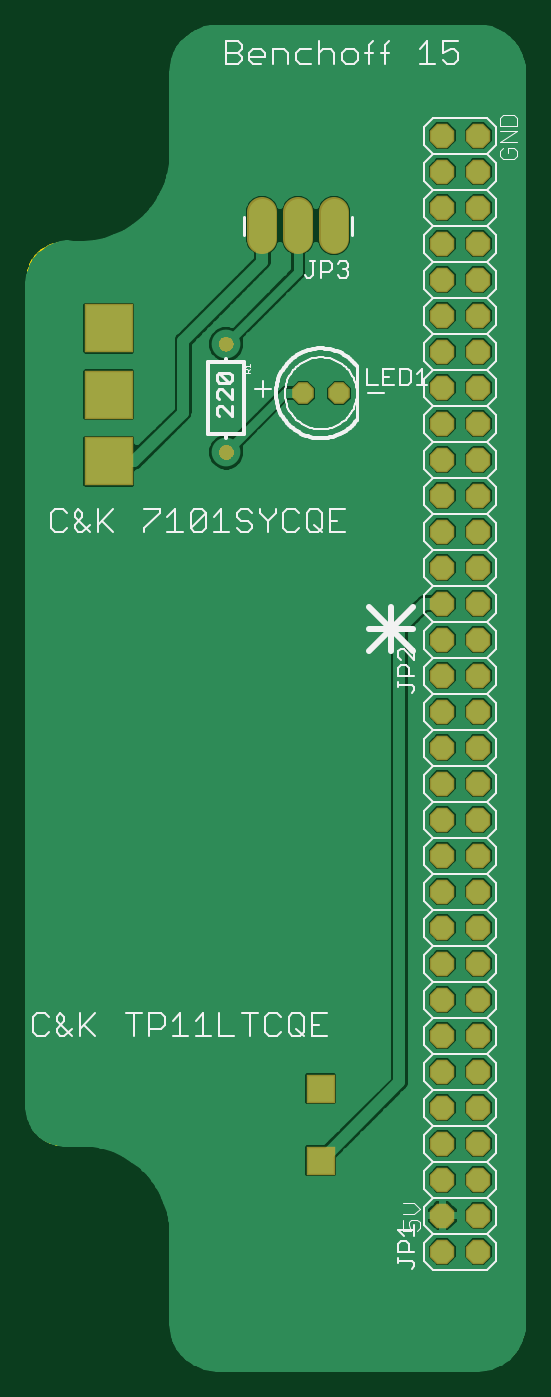
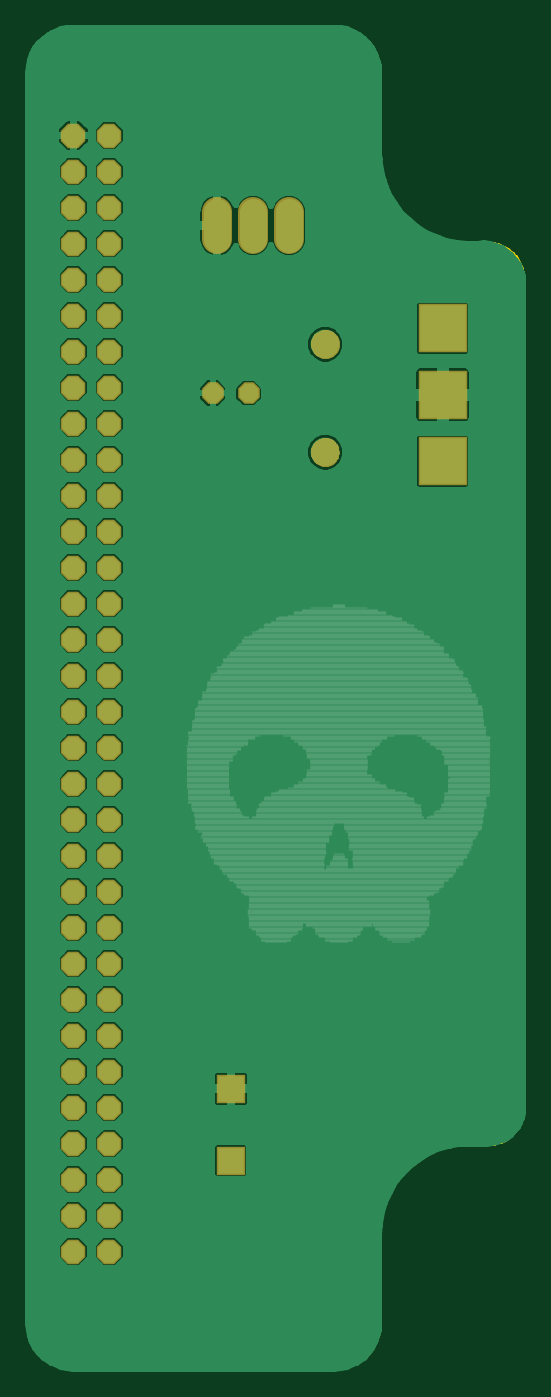
Circuit board: 7 layer files. Board 34.9 x 94.6 mm.
- bottom_copper: MiniFrontplane.GBL (47767 bytes)
- bottom_silk: MiniFrontplane.GBO (16633 bytes)
- bottom_mask: MiniFrontplane.GBS (4197 bytes)
- outline: MiniFrontplane.GKO (5057 bytes)
- top_copper: MiniFrontplane.GTL (50471 bytes)
- top_silk: MiniFrontplane.GTO (17672 bytes)
- top_mask: MiniFrontplane.GTS (3342 bytes)

=== bottom_copper: MiniFrontplane.GBL (47767 bytes, source omitted) ===
=== bottom_silk: MiniFrontplane.GBO (16633 bytes, source omitted) ===
=== bottom_mask: MiniFrontplane.GBS ===
G75*
%MOIN*%
%OFA0B0*%
%FSLAX24Y24*%
%IPPOS*%
%LPD*%
%AMOC8*
5,1,8,0,0,1.08239X$1,22.5*
%
%ADD10OC8,0.0680*%
%ADD11C,0.0820*%
%ADD12OC8,0.0600*%
%ADD13C,0.0050*%
%ADD14R,0.1346X0.1346*%
%ADD15R,0.0789X0.0789*%
D10*
X011685Y003430D03*
X011685Y004430D03*
X011685Y005430D03*
X011685Y006430D03*
X011685Y007430D03*
X011685Y008430D03*
X011685Y009430D03*
X011685Y010430D03*
X011685Y011430D03*
X011685Y012430D03*
X011685Y013430D03*
X011685Y014430D03*
X011685Y015430D03*
X011685Y016430D03*
X011685Y017430D03*
X011685Y018430D03*
X011685Y019430D03*
X011685Y020430D03*
X011685Y021430D03*
X011685Y022430D03*
X011685Y023430D03*
X011685Y024430D03*
X011685Y025430D03*
X011685Y026430D03*
X011685Y027430D03*
X011685Y028430D03*
X011685Y029430D03*
X011685Y030430D03*
X011685Y031430D03*
X011685Y032430D03*
X011685Y033430D03*
X011685Y034430D03*
X012685Y034430D03*
X012685Y033430D03*
X012685Y032430D03*
X012685Y031430D03*
X012685Y030430D03*
X012685Y029430D03*
X012685Y028430D03*
X012685Y027430D03*
X012685Y026430D03*
X012685Y025430D03*
X012685Y024430D03*
X012685Y023430D03*
X012685Y022430D03*
X012685Y021430D03*
X012685Y020430D03*
X012685Y019430D03*
X012685Y018430D03*
X012685Y017430D03*
X012685Y016430D03*
X012685Y015430D03*
X012685Y014430D03*
X012685Y013430D03*
X012685Y012430D03*
X012685Y011430D03*
X012685Y010430D03*
X012685Y009430D03*
X012685Y008430D03*
X012685Y007430D03*
X012685Y006430D03*
X012685Y005430D03*
X012685Y004430D03*
X012685Y003430D03*
D11*
X008685Y031560D02*
X008685Y032300D01*
X007685Y032300D02*
X007685Y031560D01*
X006685Y031560D02*
X006685Y032300D01*
D12*
X007815Y027270D03*
X008815Y027270D03*
D13*
X006035Y028501D02*
X006007Y028441D01*
X005968Y028387D01*
X005920Y028341D01*
X005866Y028304D01*
X005805Y028277D01*
X005741Y028261D01*
X005675Y028256D01*
X005603Y028264D01*
X005534Y028286D01*
X005471Y028320D01*
X005415Y028367D01*
X005370Y028423D01*
X005337Y028487D01*
X005316Y028557D01*
X005310Y028629D01*
X005316Y028701D01*
X005337Y028771D01*
X005370Y028836D01*
X005415Y028893D01*
X005471Y028940D01*
X005535Y028975D01*
X005604Y028997D01*
X005676Y029005D01*
X005742Y029000D01*
X005806Y028984D01*
X005867Y028956D01*
X005921Y028919D01*
X005969Y028873D01*
X006007Y028819D01*
X006036Y028760D01*
X006054Y028696D01*
X006060Y028630D01*
X006054Y028564D01*
X006035Y028501D01*
X006032Y028494D02*
X005335Y028494D01*
X005321Y028543D02*
X006047Y028543D01*
X006056Y028591D02*
X005314Y028591D01*
X005311Y028640D02*
X006059Y028640D01*
X006054Y028688D02*
X005315Y028688D01*
X005326Y028737D02*
X006042Y028737D01*
X006024Y028785D02*
X005344Y028785D01*
X005369Y028834D02*
X005997Y028834D01*
X005959Y028882D02*
X005407Y028882D01*
X005460Y028931D02*
X005904Y028931D01*
X005816Y028979D02*
X005548Y028979D01*
X005359Y028446D02*
X006009Y028446D01*
X005975Y028397D02*
X005391Y028397D01*
X005437Y028349D02*
X005928Y028349D01*
X005857Y028300D02*
X005508Y028300D01*
X005679Y026002D02*
X005607Y025994D01*
X005538Y025972D01*
X005828Y025972D01*
X005809Y025981D02*
X005870Y025953D01*
X005924Y025916D01*
X005972Y025870D01*
X006010Y025816D01*
X006039Y025757D01*
X006057Y025693D01*
X006063Y025627D01*
X006056Y025561D01*
X006038Y025498D01*
X006010Y025438D01*
X005971Y025384D01*
X005923Y025338D01*
X005869Y025301D01*
X005808Y025274D01*
X005744Y025258D01*
X005678Y025253D01*
X005606Y025261D01*
X005537Y025283D01*
X005474Y025317D01*
X005418Y025364D01*
X005373Y025420D01*
X005340Y025484D01*
X005319Y025554D01*
X005313Y025626D01*
X005319Y025698D01*
X005340Y025768D01*
X005373Y025833D01*
X005418Y025890D01*
X005474Y025937D01*
X005538Y025972D01*
X005458Y025924D02*
X005913Y025924D01*
X005966Y025875D02*
X005407Y025875D01*
X005370Y025827D02*
X006003Y025827D01*
X006028Y025778D02*
X005345Y025778D01*
X005328Y025730D02*
X006046Y025730D01*
X006058Y025681D02*
X005318Y025681D01*
X005314Y025633D02*
X006063Y025633D01*
X006059Y025584D02*
X005317Y025584D01*
X005325Y025536D02*
X006049Y025536D01*
X006033Y025487D02*
X005339Y025487D01*
X005364Y025439D02*
X006010Y025439D01*
X005975Y025390D02*
X005397Y025390D01*
X005445Y025342D02*
X005927Y025342D01*
X005851Y025293D02*
X005518Y025293D01*
X005679Y026002D02*
X005745Y025997D01*
X005809Y025981D01*
D14*
X002425Y025380D03*
X002425Y027230D03*
X002425Y029080D03*
D15*
X008305Y005950D03*
X008305Y007950D03*
M02*

=== outline: MiniFrontplane.GKO ===
G75*
%MOIN*%
%OFA0B0*%
%FSLAX24Y24*%
%IPPOS*%
%LPD*%
%AMOC8*
5,1,8,0,0,1.08239X$1,22.5*
%
%ADD10C,0.0120*%
D10*
X004185Y003930D02*
X004183Y004028D01*
X004177Y004126D01*
X004168Y004224D01*
X004154Y004321D01*
X004137Y004418D01*
X004116Y004514D01*
X004091Y004609D01*
X004063Y004703D01*
X004030Y004795D01*
X003995Y004887D01*
X003955Y004977D01*
X003913Y005065D01*
X003866Y005152D01*
X003817Y005236D01*
X003764Y005319D01*
X003708Y005399D01*
X003648Y005478D01*
X003586Y005554D01*
X003521Y005627D01*
X003453Y005698D01*
X003382Y005766D01*
X003309Y005831D01*
X003233Y005893D01*
X003154Y005953D01*
X003074Y006009D01*
X002991Y006062D01*
X002907Y006111D01*
X002820Y006158D01*
X002732Y006200D01*
X002642Y006240D01*
X002550Y006275D01*
X002458Y006308D01*
X002364Y006336D01*
X002269Y006361D01*
X002173Y006382D01*
X002076Y006399D01*
X001979Y006413D01*
X001881Y006422D01*
X001783Y006428D01*
X001685Y006430D01*
X001435Y006430D01*
X001373Y006418D01*
X001310Y006410D01*
X001247Y006406D01*
X001183Y006405D01*
X001120Y006409D01*
X001057Y006416D01*
X000995Y006428D01*
X000934Y006443D01*
X000873Y006462D01*
X000814Y006485D01*
X000756Y006511D01*
X000700Y006541D01*
X000647Y006574D01*
X000595Y006610D01*
X000545Y006650D01*
X000498Y006692D01*
X000454Y006738D01*
X000413Y006786D01*
X000375Y006836D01*
X000339Y006889D01*
X000308Y006944D01*
X000279Y007000D01*
X000255Y007059D01*
X000234Y007118D01*
X000216Y007179D01*
X000203Y007241D01*
X000193Y007304D01*
X000187Y007367D01*
X000185Y007430D01*
X000185Y030430D01*
X000187Y030490D01*
X000192Y030551D01*
X000201Y030610D01*
X000214Y030669D01*
X000230Y030728D01*
X000250Y030785D01*
X000273Y030840D01*
X000300Y030895D01*
X000329Y030947D01*
X000362Y030998D01*
X000398Y031047D01*
X000436Y031093D01*
X000478Y031137D01*
X000522Y031179D01*
X000568Y031217D01*
X000617Y031253D01*
X000668Y031286D01*
X000720Y031315D01*
X000775Y031342D01*
X000830Y031365D01*
X000887Y031385D01*
X000946Y031401D01*
X001005Y031414D01*
X001064Y031423D01*
X001125Y031428D01*
X001185Y031430D01*
X001685Y031430D01*
X001783Y031432D01*
X001881Y031438D01*
X001979Y031447D01*
X002076Y031461D01*
X002173Y031478D01*
X002269Y031499D01*
X002364Y031524D01*
X002458Y031552D01*
X002550Y031585D01*
X002642Y031620D01*
X002732Y031660D01*
X002820Y031702D01*
X002907Y031749D01*
X002991Y031798D01*
X003074Y031851D01*
X003154Y031907D01*
X003233Y031967D01*
X003309Y032029D01*
X003382Y032094D01*
X003453Y032162D01*
X003521Y032233D01*
X003586Y032306D01*
X003648Y032382D01*
X003708Y032461D01*
X003764Y032541D01*
X003817Y032624D01*
X003866Y032708D01*
X003913Y032795D01*
X003955Y032883D01*
X003995Y032973D01*
X004030Y033065D01*
X004063Y033157D01*
X004091Y033251D01*
X004116Y033346D01*
X004137Y033442D01*
X004154Y033539D01*
X004168Y033636D01*
X004177Y033734D01*
X004183Y033832D01*
X004185Y033930D01*
X004185Y036180D01*
X004187Y036248D01*
X004192Y036315D01*
X004201Y036382D01*
X004214Y036449D01*
X004231Y036514D01*
X004250Y036579D01*
X004274Y036643D01*
X004301Y036705D01*
X004331Y036766D01*
X004364Y036824D01*
X004400Y036881D01*
X004440Y036936D01*
X004482Y036989D01*
X004528Y037040D01*
X004575Y037087D01*
X004626Y037133D01*
X004679Y037175D01*
X004734Y037215D01*
X004791Y037251D01*
X004849Y037284D01*
X004910Y037314D01*
X004972Y037341D01*
X005036Y037365D01*
X005101Y037384D01*
X005166Y037401D01*
X005233Y037414D01*
X005300Y037423D01*
X005367Y037428D01*
X005435Y037430D01*
X012685Y037430D01*
X012753Y037428D01*
X012820Y037423D01*
X012887Y037414D01*
X012954Y037401D01*
X013019Y037384D01*
X013084Y037365D01*
X013148Y037341D01*
X013210Y037314D01*
X013271Y037284D01*
X013329Y037251D01*
X013386Y037215D01*
X013441Y037175D01*
X013494Y037133D01*
X013545Y037087D01*
X013592Y037040D01*
X013638Y036989D01*
X013680Y036936D01*
X013720Y036881D01*
X013756Y036824D01*
X013789Y036766D01*
X013819Y036705D01*
X013846Y036643D01*
X013870Y036579D01*
X013889Y036514D01*
X013906Y036449D01*
X013919Y036382D01*
X013928Y036315D01*
X013933Y036248D01*
X013935Y036180D01*
X013935Y001430D01*
X013933Y001362D01*
X013928Y001295D01*
X013919Y001228D01*
X013906Y001161D01*
X013889Y001096D01*
X013870Y001031D01*
X013846Y000967D01*
X013819Y000905D01*
X013789Y000844D01*
X013756Y000786D01*
X013720Y000729D01*
X013680Y000674D01*
X013638Y000621D01*
X013592Y000570D01*
X013545Y000523D01*
X013494Y000477D01*
X013441Y000435D01*
X013386Y000395D01*
X013329Y000359D01*
X013271Y000326D01*
X013210Y000296D01*
X013148Y000269D01*
X013084Y000245D01*
X013019Y000226D01*
X012954Y000209D01*
X012887Y000196D01*
X012820Y000187D01*
X012753Y000182D01*
X012685Y000180D01*
X005435Y000180D01*
X005367Y000182D01*
X005300Y000187D01*
X005233Y000196D01*
X005166Y000209D01*
X005101Y000226D01*
X005036Y000245D01*
X004972Y000269D01*
X004910Y000296D01*
X004849Y000326D01*
X004791Y000359D01*
X004734Y000395D01*
X004679Y000435D01*
X004626Y000477D01*
X004575Y000523D01*
X004528Y000570D01*
X004482Y000621D01*
X004440Y000674D01*
X004400Y000729D01*
X004364Y000786D01*
X004331Y000844D01*
X004301Y000905D01*
X004274Y000967D01*
X004250Y001031D01*
X004231Y001096D01*
X004214Y001161D01*
X004201Y001228D01*
X004192Y001295D01*
X004187Y001362D01*
X004185Y001430D01*
X004185Y003930D01*
M02*

=== top_copper: MiniFrontplane.GTL (50471 bytes, source omitted) ===
=== top_silk: MiniFrontplane.GTO (17672 bytes, source omitted) ===
=== top_mask: MiniFrontplane.GTS ===
G75*
%MOIN*%
%OFA0B0*%
%FSLAX24Y24*%
%IPPOS*%
%LPD*%
%AMOC8*
5,1,8,0,0,1.08239X$1,22.5*
%
%ADD10OC8,0.0680*%
%ADD11C,0.0820*%
%ADD12OC8,0.0600*%
%ADD13C,0.0050*%
%ADD14R,0.1346X0.1346*%
%ADD15R,0.0789X0.0789*%
D10*
X011685Y003430D03*
X011685Y004430D03*
X011685Y005430D03*
X011685Y006430D03*
X011685Y007430D03*
X011685Y008430D03*
X011685Y009430D03*
X011685Y010430D03*
X011685Y011430D03*
X011685Y012430D03*
X011685Y013430D03*
X011685Y014430D03*
X011685Y015430D03*
X011685Y016430D03*
X011685Y017430D03*
X011685Y018430D03*
X011685Y019430D03*
X011685Y020430D03*
X011685Y021430D03*
X011685Y022430D03*
X011685Y023430D03*
X011685Y024430D03*
X011685Y025430D03*
X011685Y026430D03*
X011685Y027430D03*
X011685Y028430D03*
X011685Y029430D03*
X011685Y030430D03*
X011685Y031430D03*
X011685Y032430D03*
X011685Y033430D03*
X011685Y034430D03*
X012685Y034430D03*
X012685Y033430D03*
X012685Y032430D03*
X012685Y031430D03*
X012685Y030430D03*
X012685Y029430D03*
X012685Y028430D03*
X012685Y027430D03*
X012685Y026430D03*
X012685Y025430D03*
X012685Y024430D03*
X012685Y023430D03*
X012685Y022430D03*
X012685Y021430D03*
X012685Y020430D03*
X012685Y019430D03*
X012685Y018430D03*
X012685Y017430D03*
X012685Y016430D03*
X012685Y015430D03*
X012685Y014430D03*
X012685Y013430D03*
X012685Y012430D03*
X012685Y011430D03*
X012685Y010430D03*
X012685Y009430D03*
X012685Y008430D03*
X012685Y007430D03*
X012685Y006430D03*
X012685Y005430D03*
X012685Y004430D03*
X012685Y003430D03*
D11*
X008685Y031560D02*
X008685Y032300D01*
X007685Y032300D02*
X007685Y031560D01*
X006685Y031560D02*
X006685Y032300D01*
D12*
X007815Y027270D03*
X008815Y027270D03*
D13*
X005842Y028554D02*
X005821Y028520D01*
X005792Y028493D01*
X005758Y028472D01*
X005721Y028460D01*
X005681Y028456D01*
X005643Y028461D01*
X005607Y028474D01*
X005574Y028495D01*
X005547Y028522D01*
X005527Y028555D01*
X005514Y028592D01*
X005510Y028630D01*
X005514Y028668D01*
X005525Y028705D01*
X005545Y028737D01*
X005571Y028765D01*
X005603Y028786D01*
X005639Y028800D01*
X005677Y028805D01*
X005717Y028801D01*
X005756Y028789D01*
X005790Y028769D01*
X005819Y028741D01*
X005841Y028707D01*
X005856Y028670D01*
X005861Y028630D01*
X005856Y028591D01*
X005514Y028591D01*
X005511Y028640D02*
X005860Y028640D01*
X005849Y028688D02*
X005520Y028688D01*
X005544Y028737D02*
X005822Y028737D01*
X005762Y028785D02*
X005601Y028785D01*
X005534Y028543D02*
X005835Y028543D01*
X005842Y028554D02*
X005856Y028591D01*
X005794Y028494D02*
X005575Y028494D01*
X005680Y025802D02*
X005642Y025797D01*
X005606Y025783D01*
X005574Y025762D01*
X005548Y025735D01*
X005528Y025702D01*
X005517Y025665D01*
X005513Y025627D01*
X005517Y025589D01*
X005530Y025552D01*
X005550Y025519D01*
X005577Y025492D01*
X005610Y025471D01*
X005646Y025458D01*
X005684Y025453D01*
X005724Y025457D01*
X005761Y025469D01*
X005795Y025490D01*
X005824Y025517D01*
X005845Y025551D01*
X005859Y025588D01*
X005864Y025627D01*
X005859Y025667D01*
X005844Y025704D01*
X005822Y025738D01*
X005793Y025766D01*
X005759Y025786D01*
X005720Y025799D01*
X005680Y025802D01*
X005598Y025778D02*
X005772Y025778D01*
X005828Y025730D02*
X005545Y025730D01*
X005522Y025681D02*
X005853Y025681D01*
X005863Y025633D02*
X005514Y025633D01*
X005519Y025584D02*
X005858Y025584D01*
X005836Y025536D02*
X005540Y025536D01*
X005584Y025487D02*
X005791Y025487D01*
D14*
X002425Y025380D03*
X002425Y027230D03*
X002425Y029080D03*
D15*
X008305Y005950D03*
X008305Y007950D03*
M02*

